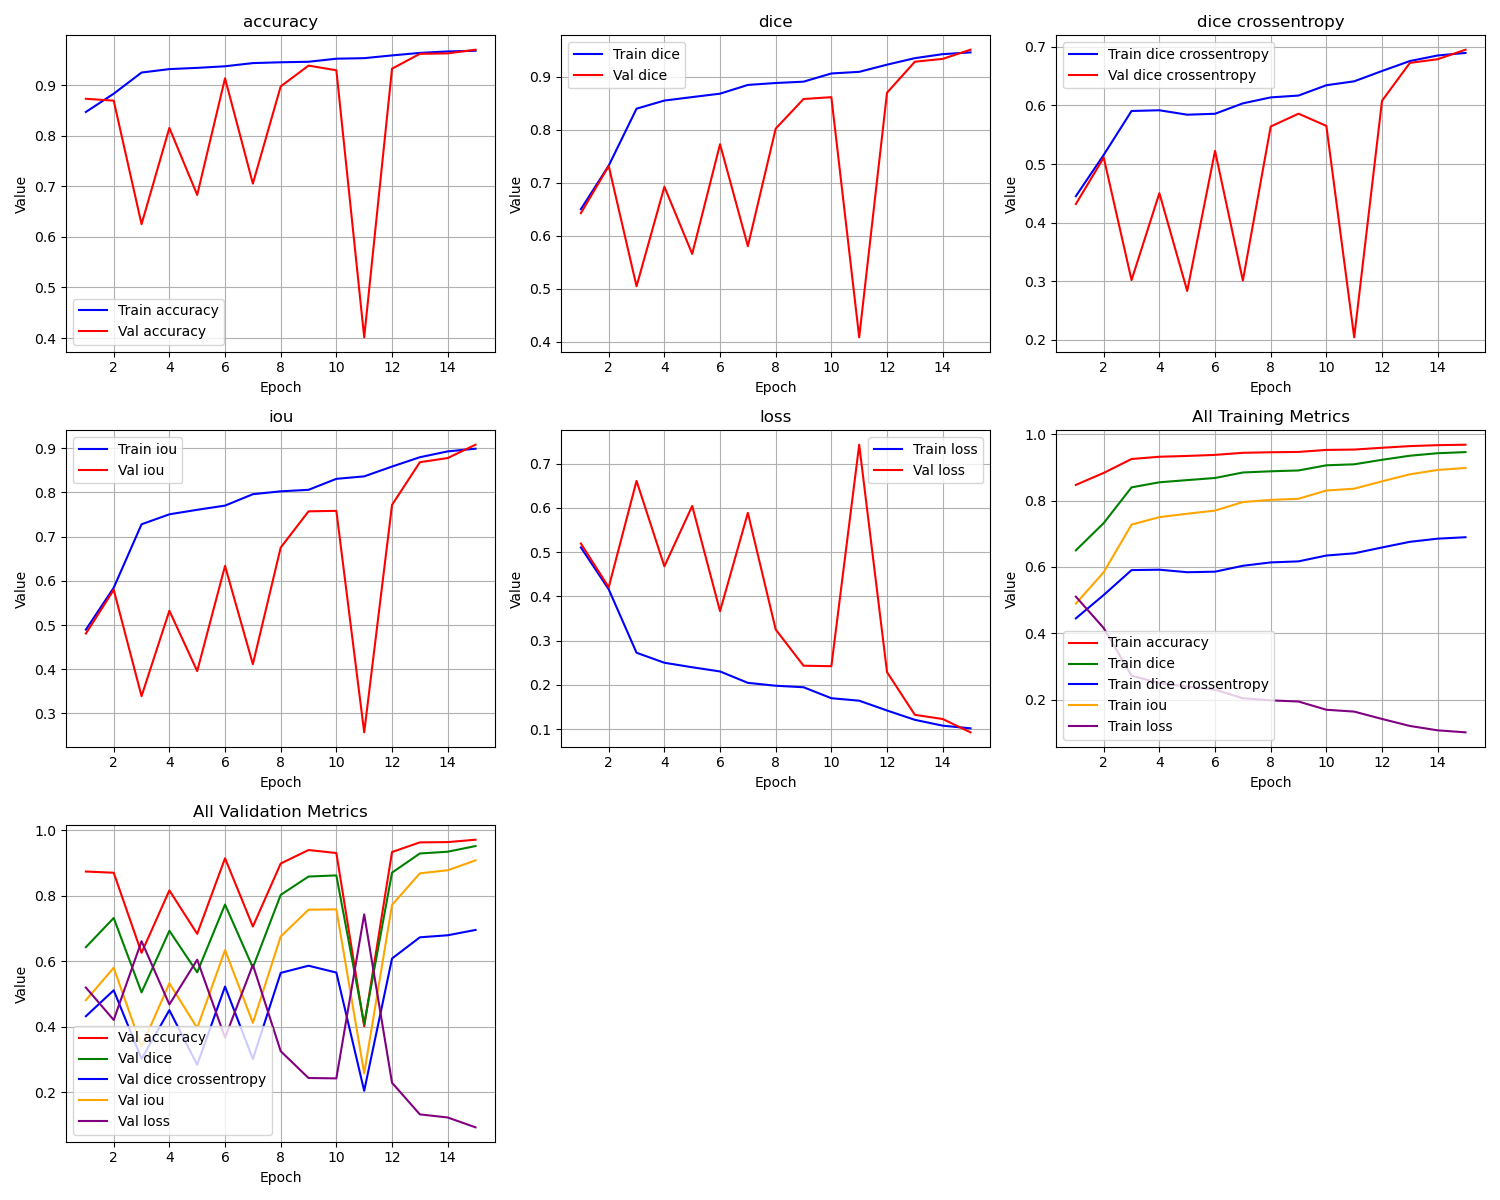

The table this chart was drawn from, first rows:
epoch, train_loss, train_iou, train_dice, train_dice crossentropy, train_accuracy, val_loss, val_iou, val_dice, val_dice crossentropy, val_accuracy
1, 0.5104, 0.4896, 0.6502, 0.4451, 0.8474, 0.5192, 0.4808, 0.6426, 0.4317, 0.8735
2, 0.4158, 0.5842, 0.7323, 0.5155, 0.8835, 0.4204, 0.5796, 0.7317, 0.511, 0.8698
3, 0.2724, 0.7276, 0.8399, 0.5905, 0.9254, 0.6608, 0.3392, 0.5045, 0.3018, 0.6253
4, 0.2498, 0.7502, 0.8552, 0.5917, 0.9322, 0.4677, 0.5323, 0.6926, 0.4502, 0.8158
5, 0.2396, 0.7604, 0.8618, 0.5842, 0.9347, 0.6042, 0.3958, 0.5656, 0.2833, 0.6832
6, 0.2301, 0.7699, 0.8682, 0.5858, 0.9378, 0.3664, 0.6336, 0.7728, 0.5224, 0.914
7, 0.2044, 0.7956, 0.8848, 0.6036, 0.9441, 0.5885, 0.4115, 0.5803, 0.3011, 0.7056
8, 0.1978, 0.8022, 0.8884, 0.6137, 0.9457, 0.325, 0.675, 0.8022, 0.564, 0.898
9, 0.1944, 0.8056, 0.8909, 0.6169, 0.9467, 0.2431, 0.7569, 0.8581, 0.5859, 0.9391
10, 0.1696, 0.8304, 0.9064, 0.6345, 0.9528, 0.242, 0.758, 0.8617, 0.565, 0.9299
11, 0.164, 0.836, 0.9095, 0.6412, 0.9539, 0.7426, 0.2574, 0.4081, 0.2041, 0.4013
12, 0.1419, 0.8581, 0.923, 0.6588, 0.9593, 0.2285, 0.7715, 0.8701, 0.608, 0.933
13, 0.1208, 0.8792, 0.9353, 0.6758, 0.9643, 0.1321, 0.8679, 0.9286, 0.6726, 0.9624
14, 0.1076, 0.8924, 0.9429, 0.6853, 0.9672, 0.1226, 0.8774, 0.9339, 0.6789, 0.9633
15, 0.1015, 0.8985, 0.9462, 0.6896, 0.9685, 0.09249, 0.9075, 0.9513, 0.6951, 0.9706
